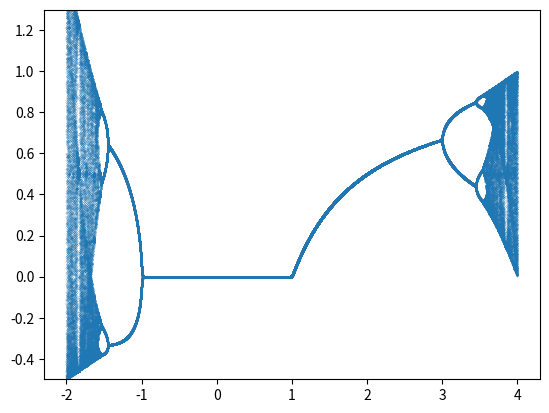

Write Python code to recreate this figure.
import matplotlib.pyplot as plt
import numpy as np

startPop = .5
xs, ys = [], []
removeNoise = True

precision = 9000
rRange = [-2, 4.15]
rSpan = rRange[1] - rRange[0]

r = complex(rRange[0], 0)
for _ in range(precision):
    pop = startPop

    if removeNoise:
        for _ in range(200):
            pop = r * pop * (1 - pop)

    for _ in range(50):
        pop = r * pop * (1 - pop)

        xs.append(r.real)
        ys.append(pop)

    r += rSpan / precision

plt.scatter(xs, ys, .01)
plt.ylim([-.5, 1.3])
plt.show()